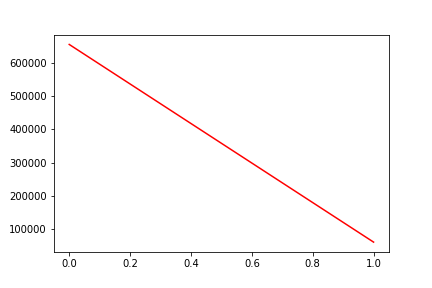

Values plotted in this chart, from the file beside it:
, date, assets
0, 0, 654566
1, 20180927, 62154
